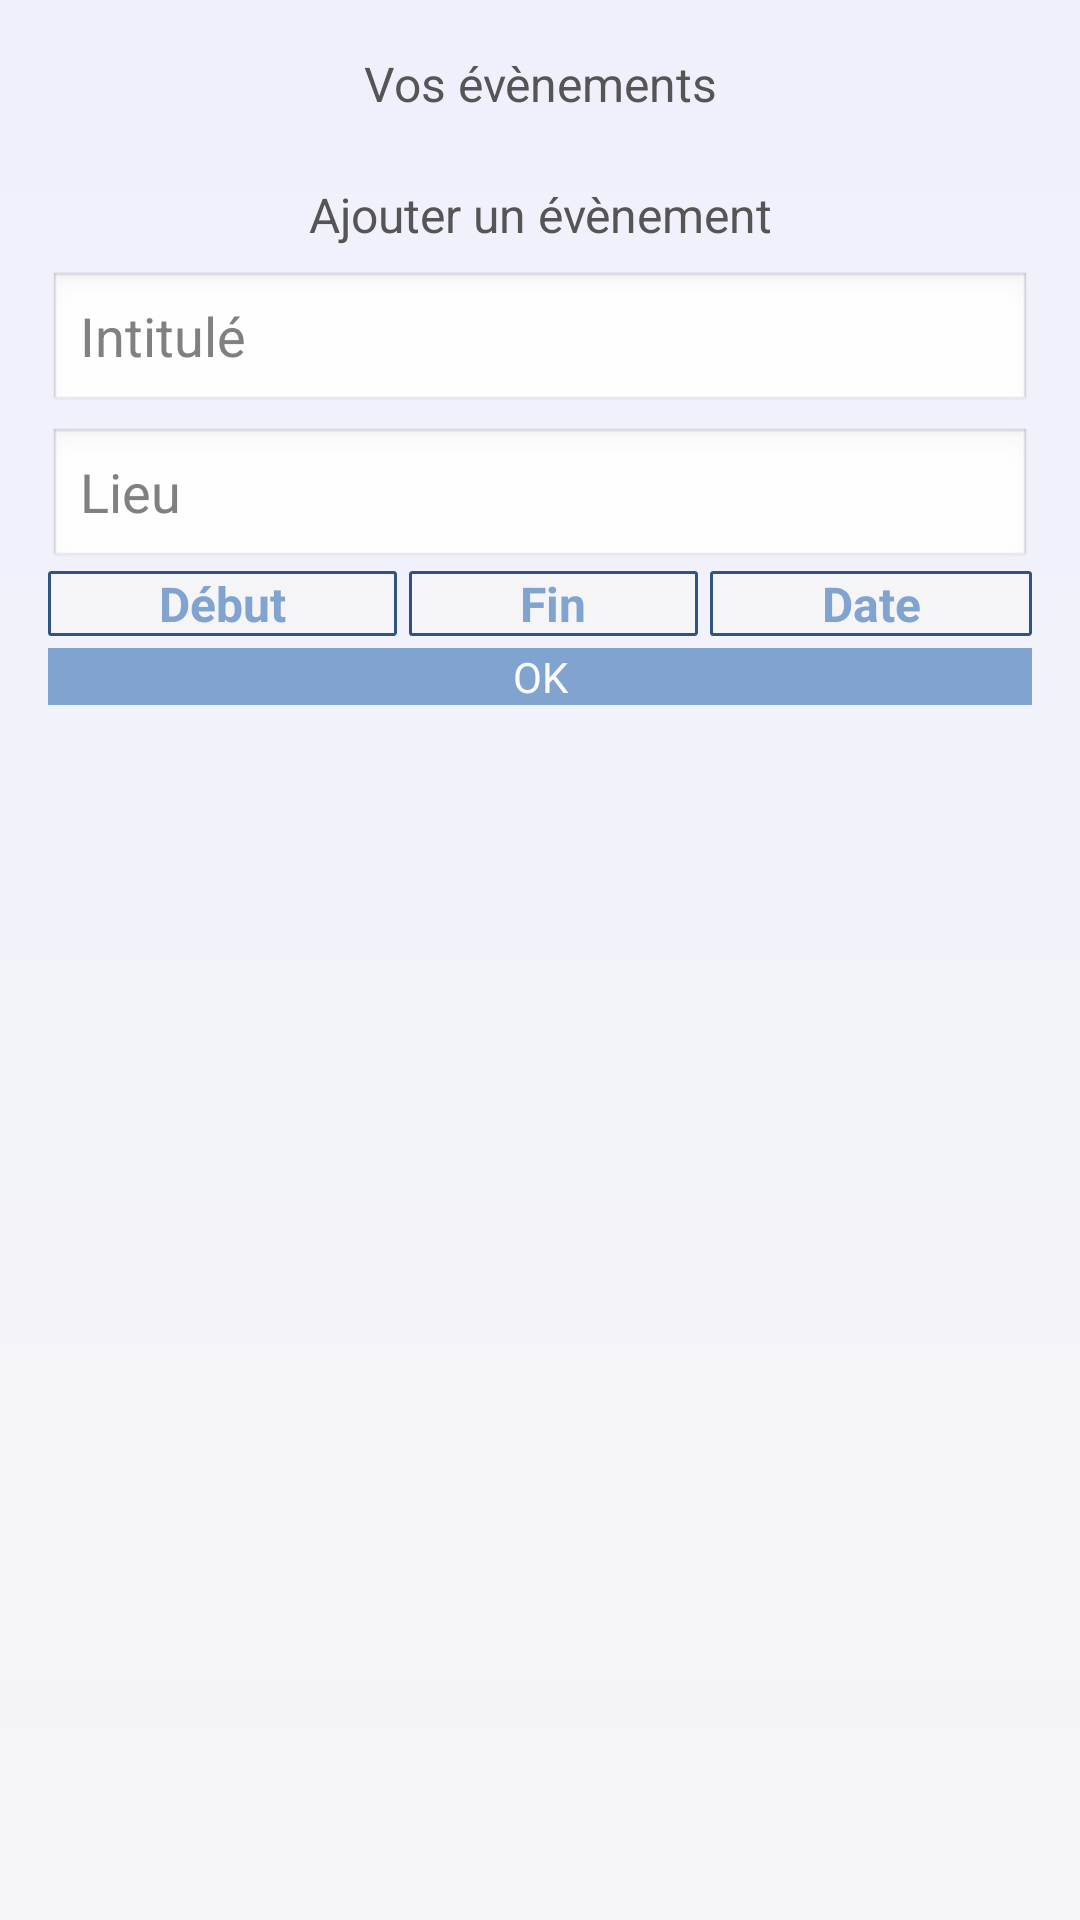

Here is an Android app screen rendered from its layout file. Give the layout XML and the strings, colors and styles it references.
<!-- AndroidManifest.xml: application theme AppTheme -->
<!-- res/layout/activity_single_event.xml -->
<?xml version="1.0" encoding="utf-8"?>
<ScrollView xmlns:android="http://schemas.android.com/apk/res/android"
    android:layout_width="match_parent"
    android:layout_height="match_parent"
    android:background="@drawable/gradient"
    android:orientation="vertical" >

    <RelativeLayout
        android:layout_width="match_parent"
        android:layout_height="wrap_content"
        android:orientation="vertical" >

        <TextView
            android:id="@+id/sevent_list_description"
            android:layout_width="wrap_content"
            android:layout_height="wrap_content"
            android:layout_alignParentTop="true"
            android:layout_centerHorizontal="true"
            android:layout_marginTop="17dp"
            android:gravity="center"
            android:text="@string/sevent_list_description"
            android:textColor="@color/grey"
            android:textSize="16sp" />

        <LinearLayout
            android:id="@+id/sevent_list_ll"
            android:layout_width="match_parent"
            android:layout_height="wrap_content"
            android:layout_below="@id/sevent_list_description"
            android:orientation="vertical" >
        </LinearLayout>

         <TextView
             android:id="@+id/sevent_description"
             android:layout_width="wrap_content"
             android:layout_height="wrap_content"
             android:layout_below="@+id/sevent_list_ll"
             android:layout_centerHorizontal="true"
             android:layout_marginTop="22dp"
             android:gravity="center"
             android:text="@string/add_sevent"
             android:textColor="@color/grey"
             android:textSize="16sp" />
        
        <EditText
            android:id="@+id/sevent_title"
            android:layout_width="match_parent"
            android:layout_height="wrap_content"
            android:layout_below="@id/sevent_description"
            android:layout_gravity="bottom"
            android:layout_marginLeft="16sp"
            android:layout_marginRight="16sp"
            android:layout_marginTop="8sp"
            android:hint="@string/sevent_title" />

        <EditText
            android:id="@+id/sevent_location"
            android:layout_width="match_parent"
            android:layout_height="wrap_content"
            android:layout_below="@id/sevent_title"
            android:layout_gravity="bottom"
            android:layout_marginLeft="16sp"
            android:layout_marginRight="16sp"
            android:layout_marginTop="4sp"
            android:hint="@string/sevent_location" />

        <LinearLayout
            android:id="@+id/tributton_ll"
            android:layout_width="match_parent"
            android:layout_height="wrap_content"
            android:layout_below="@id/sevent_location"
            android:layout_marginBottom="4sp"
            android:layout_marginLeft="16sp"
            android:layout_marginRight="16sp"
            android:gravity="center"
            android:orientation="horizontal" >

            <Button
                android:id="@+id/sevent_time_start_button"
                style="?android:attr/borderlessButtonStyle"
                android:layout_width="wrap_content"
                android:layout_height="wrap_content"
                android:layout_gravity="center_vertical"
                android:layout_marginRight="2sp"
                android:layout_weight="1"
                android:background="@drawable/borderbuttons"
                android:onClick="showSTimePickerDialog"
                android:text="@string/sevent_time_start"
                android:textColor="@color/light_blue"
                android:textSize="16sp"
                android:textStyle="bold" />

            <Button
                android:id="@+id/sevent_time_end_button"
                style="?android:attr/borderlessButtonStyle"
                android:layout_width="wrap_content"
                android:layout_height="wrap_content"
                android:layout_gravity="center_vertical"
                android:layout_marginLeft="2sp"
                android:layout_marginRight="2sp"
                android:layout_weight="1"
                android:background="@drawable/borderbuttons"
                android:onClick="showETimePickerDialog"
                android:text="@string/sevent_time_end"
                android:textColor="@color/light_blue"
                android:textSize="16sp"
                android:textStyle="bold" />

            <Button
                android:id="@+id/sevent_date_button"
                style="?android:attr/borderlessButtonStyle"
                android:layout_width="wrap_content"
                android:layout_height="wrap_content"
                android:layout_gravity="center_vertical"
                android:layout_marginLeft="2sp"
                android:layout_weight="1"
                android:background="@drawable/borderbuttons"
                android:onClick="showDatePickerDialog"
                android:text="@string/sevent_date"
                android:textColor="@color/light_blue"
                android:textSize="16sp"
                android:textStyle="bold" />
        </LinearLayout>

        <Button
            android:id="@+id/button_sevent"
            android:layout_width="match_parent"
            android:layout_height="wrap_content"
            android:layout_below="@id/tributton_ll"
            android:layout_gravity="right"
            android:layout_marginBottom="16sp"
            android:layout_marginLeft="16sp"
            android:layout_marginRight="16sp"
            android:layout_marginTop="0sp"
            android:background="@drawable/buttons"
            android:onClick="sendMessage"
            android:text="@string/ok"
            android:textColor="@color/white" />

       
    </RelativeLayout>

</ScrollView>
<!-- resources referenced by this layout -->
<resources>
  <color name="grey">#555555</color>
  <color name="light_blue">#81a3d0</color>
  <color name="white">#fafafa</color>
  <!-- drawable borderbuttons (drawable-xhdpi) -->
  <?xml version="1.0" encoding="utf-8"?>
  <selector xmlns:android="http://schemas.android.com/apk/res/android">
  
      <item android:drawable="@color/dark_blue" android:state_pressed="true"/>
      <item android:drawable="@color/light_blue" android:state_focused="true"/>
      <item android:drawable="@drawable/bordershape"/>
  
  </selector>
  <!-- drawable buttons (drawable-xhdpi) -->
  <?xml version="1.0" encoding="utf-8"?>
  <selector xmlns:android="http://schemas.android.com/apk/res/android">
      <item android:drawable="@color/dark_blue"
            android:state_pressed="true" />
      <item android:drawable="@color/lighter_red"
            android:state_focused="true" />
      <item android:drawable="@color/light_blue" />
  </selector>
  <!-- drawable gradient (drawable-xhdpi) -->
  <?xml version="1.0" encoding="utf-8"?>
  <shape xmlns:android="http://schemas.android.com/apk/res/android"
      android:shape="rectangle" >
  
      <gradient
          android:angle="90"
          android:centerX="0.5"
          android:centerY="1.0"
          android:endColor="@color/far_white"
          android:gradientRadius="@color/dark_grey"
          android:startColor="@color/near_white"
          android:type="linear"
          android:useLevel="false" />
  
  </shape>
  <string name="add_sevent">Ajouter un évènement</string>
  <string name="ok">OK</string>
  <string name="sevent_date">Date</string>
  <string name="sevent_list_description">Vos évènements</string>
  <string name="sevent_location">Lieu</string>
  <string name="sevent_time_end">Fin</string>
  <string name="sevent_time_start">Début</string>
  <string name="sevent_title">Intitulé</string>
  <style name="AppTheme" parent="AppBaseTheme">
          
      </style>
  <color name="dark_blue">#30537f</color>
  <!-- drawable bordershape (drawable-xhdpi) -->
  <?xml version="1.0" encoding="utf-8"?>
  <shape xmlns:android="http://schemas.android.com/apk/res/android"
      android:shape="rectangle" >
  
      <corners android:radius="0.5sp" />
  
      <stroke
          android:width="1sp"
          android:color="@color/dark_blue" />
  
      <solid android:color="@color/near_white" />
  
  </shape>
  <color name="lighter_red">#c77e7e</color>
  <color name="far_white">#f0f0fc</color>
  <color name="dark_grey">#373737</color>
  <color name="near_white">#f5f5f8</color>
  <style name="AppBaseTheme" parent="android:Theme.Light.NoTitleBar.Fullscreen">
          
      </style>
</resources>
